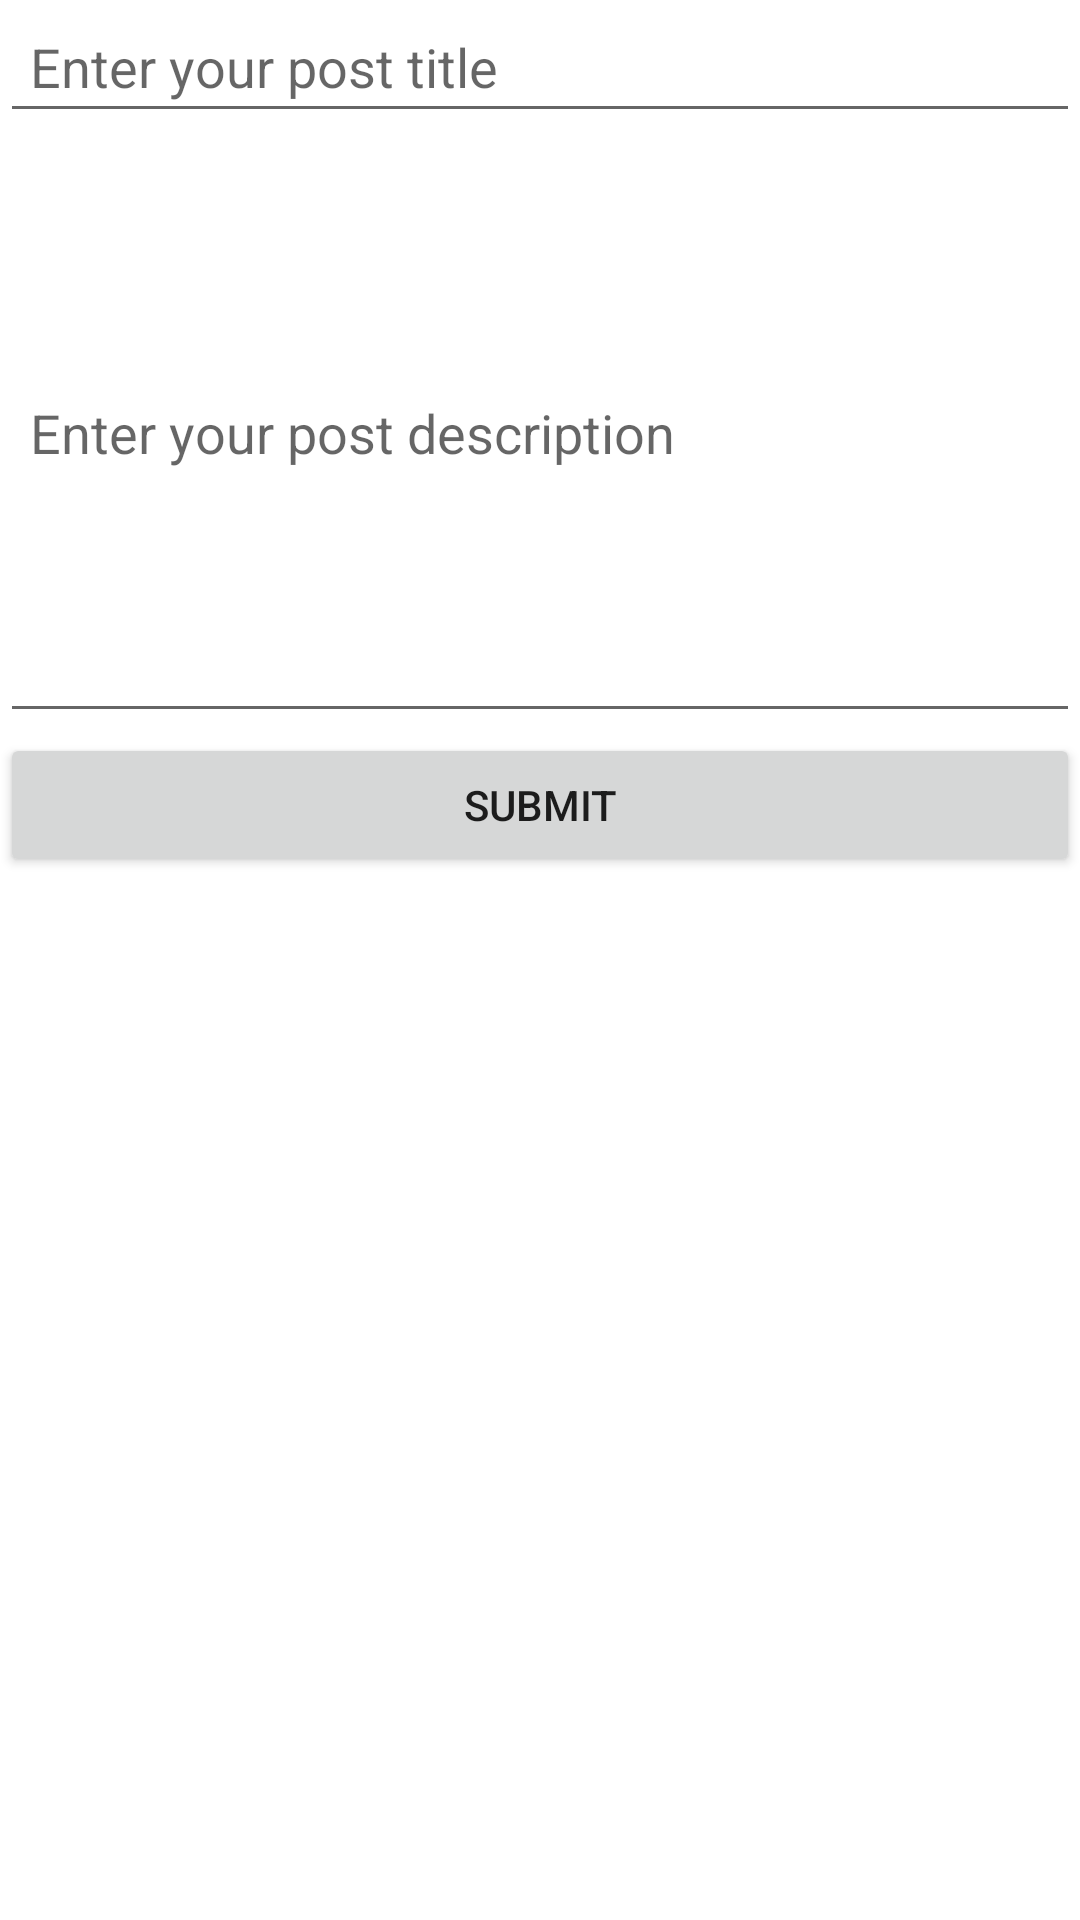

Here is an Android app screen rendered from its layout file. Give the layout XML and the strings, colors and styles it references.
<!-- AndroidManifest.xml: application theme Theme.SocialMediaApp -->
<!-- res/layout/activity_create_post.xml -->
<?xml version="1.0" encoding="utf-8"?>
<LinearLayout xmlns:android="http://schemas.android.com/apk/res/android"
    xmlns:app="http://schemas.android.com/apk/res-auto"
    xmlns:tools="http://schemas.android.com/tools"
    android:layout_width="match_parent"
    android:layout_height="match_parent"
    tools:context=".CreatePost"
    android:orientation="vertical"
    >
    <EditText
        android:id="@+id/et_createTitle_id"
        android:layout_width="match_parent"
        android:layout_height="wrap_content"
        android:padding="10dp"
        android:hint="Enter your post title"
        />
<EditText
    android:id="@+id/et_createDesc_id"
    android:layout_width="match_parent"
    android:layout_height="200dp"
    android:maxLines="5"
    android:padding="10dp"
    android:hint="Enter your post description"
    />
    <Button
        android:id="@+id/btn_submitPost_id"
        android:layout_width="match_parent"
        android:layout_height="wrap_content"
        android:text="Submit"
        />
</LinearLayout>
<!-- resources referenced by this layout -->
<resources>
  <style name="Theme.SocialMediaApp" parent="Theme.MaterialComponents.DayNight.DarkActionBar">
          
          <item name="colorPrimary">@color/purple_500</item>
          <item name="colorPrimaryVariant">@color/purple_700</item>
          <item name="colorOnPrimary">@color/white</item>
          
          <item name="colorSecondary">@color/teal_200</item>
          <item name="colorSecondaryVariant">@color/teal_700</item>
          <item name="colorOnSecondary">@color/black</item>
          
          <item name="android:statusBarColor" tools:targetApi="l">?attr/colorPrimaryVariant</item>
          
      </style>
  <color name="purple_500">#FF6200EE</color>
  <color name="purple_700">#FF3700B3</color>
  <color name="white">#FFFFFFFF</color>
  <color name="teal_200">#FF03DAC5</color>
  <color name="teal_700">#FF018786</color>
  <color name="black">#FF000000</color>
</resources>
